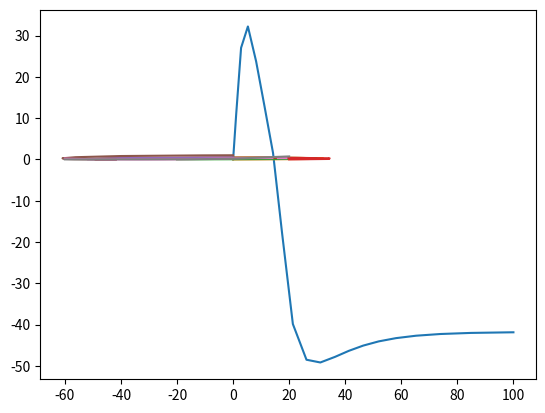

Source code (Python):
# %%
import numpy as np
from scipy.integrate import solve_ivp
from scipy.optimize import root
from matplotlib import pyplot
from math import nan

# %%
def morris_lecar(t, u, I_ext):
    # Taken from Table 1 of doi:10.1016/j.neucom.2005.03.006
    C_M = 20
    g_K = 8
    g_L = 2
    V_Ca = 120
    V_K = -80
    V_L = -60
    V_1 = -1.2
    V_2 = 18
    # Taken from Table 2 (class I) of doi:10.1016/j.neucom.2005.03.006
    g_Ca = 4.0
    phi = 1/15
    V_3 = 12
    V_4 = 17.4
    # References from doi:10.1016/j.neucom.2005.03.006
    (V, N) = u
    M_inf = 0.5*(1 + np.tanh((V - V_1)/V_2)) # (2)
    N_inf = 0.5*(1 + np.tanh((V - V_3)/V_4)) # (3)
    tau_N = 1/(phi*np.cosh((V - V_3)/(2*V_4))) # (4)
    # (1)
    dVdt = (-g_L*(V - V_L) - g_Ca*M_inf*(V - V_Ca) - g_K*N*(V - V_K) + I_ext)/C_M
    dNdt = (N_inf - N)/tau_N
    return np.array((dVdt, dNdt))

# %%

sol = solve_ivp(lambda t, u: morris_lecar(t, u, 30), (0, 100), (0, 0))
pyplot.plot(sol.t, sol.y[0, :])

# %%

sol = solve_ivp(lambda t, u: morris_lecar(t, u, 30), (0, 100), (0, 0))
pyplot.plot(sol.y[0, :], sol.y[1, :])
sol = solve_ivp(lambda t, u: morris_lecar(t, u, 30), (0, 100), (-20, 0))
pyplot.plot(sol.y[0, :], sol.y[1, :])
sol = solve_ivp(lambda t, u: morris_lecar(t, u, 30), (0, 100), (20, 0))
pyplot.plot(sol.y[0, :], sol.y[1, :])
sol = solve_ivp(lambda t, u: morris_lecar(t, u, 30), (0, 100), (0, 0.5))
pyplot.plot(sol.y[0, :], sol.y[1, :])
sol = solve_ivp(lambda t, u: morris_lecar(t, u, 30), (0, 100), (0, 1.0))
pyplot.plot(sol.y[0, :], sol.y[1, :])

# %%

# V nullcline
Vval = np.linspace(-60, 20, 81)
Nval = np.zeros(np.size(Vval))
for (i, V) in enumerate(Vval):
    result = root(lambda N: morris_lecar(nan, (V, N), 30)[0], 0)
    if result.success:
        Nval[i] = result.x
    else:
        Nval[i] = nan
pyplot.plot(Vval, Nval)

# N nullcline
Vval = np.linspace(-60, 20, 81)
Nval = np.zeros(np.size(Vval))
for (i, V) in enumerate(Vval):
    result = root(lambda N: morris_lecar(nan, (V, N), 30)[1], 0)
    if result.success:
        Nval[i] = result.x
    else:
        Nval[i] = nan
pyplot.plot(Vval, Nval)

# %%
result = root(lambda u: morris_lecar(nan, u, 30), (-40, 0))
if result.success:
    print("Equilibrium at {}".format(result.x))
else:
    print("Failed to converge")
result = root(lambda u: morris_lecar(nan, u, 30), (-20, 0))
if result.success:
    print("Equilibrium at {}".format(result.x))
else:
    print("Failed to converge")
result = root(lambda u: morris_lecar(nan, u, 30), (5, 0.3))
if result.success:
    print("Equilibrium at {}".format(result.x))
else:
    print("Failed to converge")
